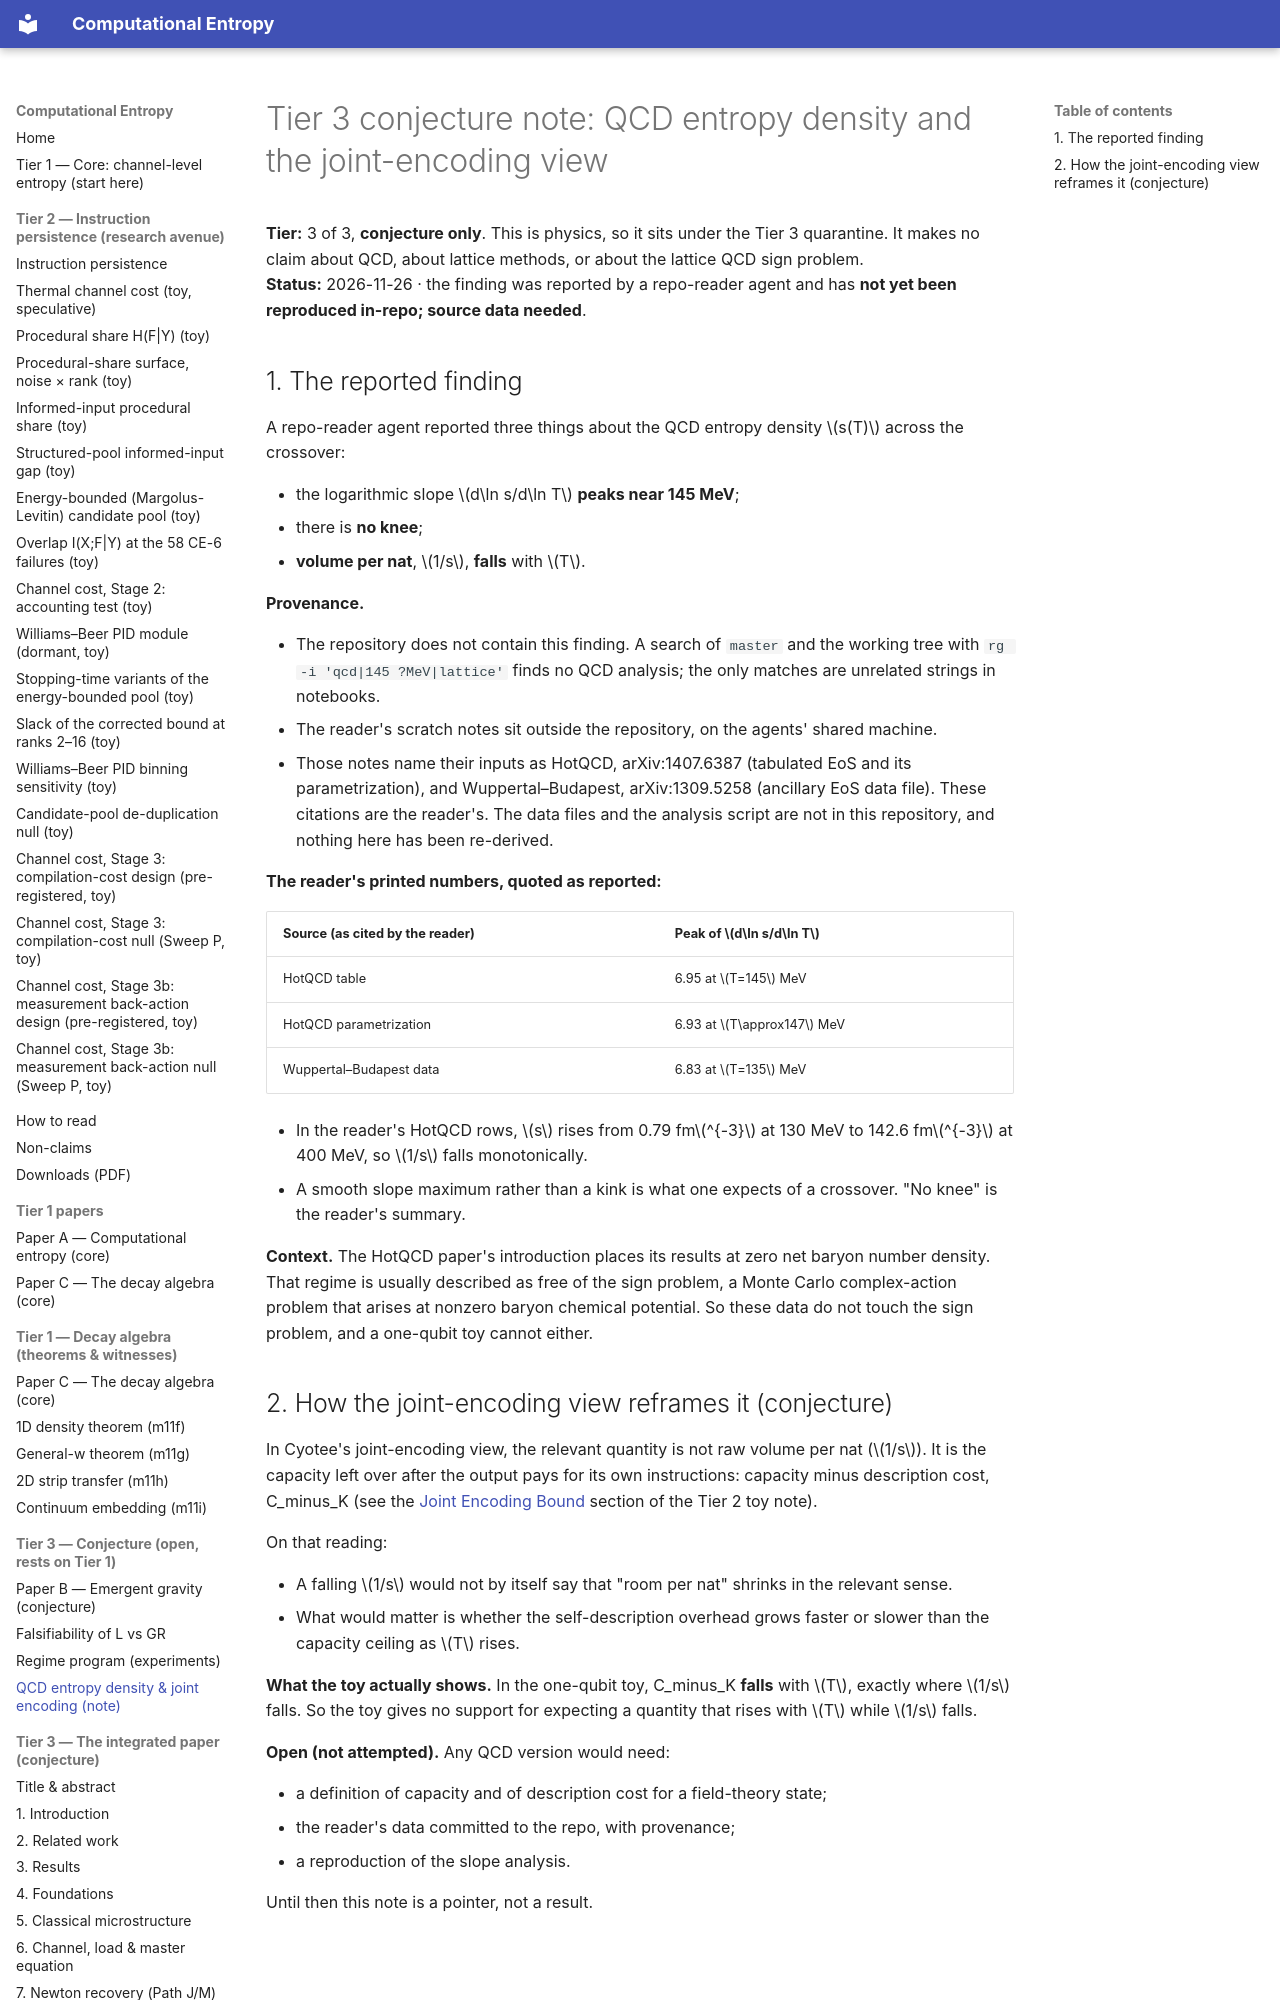

repository: cyotee/computational-entropy · page: qcd-entropy-density-note/index.html · generator: mkdocs

# Tier 3 conjecture note: QCD entropy density and the joint-encoding view

**Tier:** 3 of 3, **conjecture only**. This is physics, so it sits under the Tier 3 quarantine. It makes no claim about QCD, about lattice methods, or about the lattice QCD sign problem.  
**Status:** 2026-11-26 · the finding was reported by a repo-reader agent and has **not yet been reproduced in-repo; source data needed**.

## 1. The reported finding

A repo-reader agent reported three things about the QCD entropy density \(s(T)\) across the crossover:

- the logarithmic slope \(d\ln s/d\ln T\) **peaks near 145 MeV**;
- there is **no knee**;
- **volume per nat**, \(1/s\), **falls** with \(T\).

**Provenance.**

- The repository does not contain this finding. A search of `master` and the working tree with `rg -i 'qcd|145 ?MeV|lattice'` finds no QCD analysis; the only matches are unrelated strings in notebooks.
- The reader's scratch notes sit outside the repository, on the agents' shared machine.
- Those notes name their inputs as HotQCD, arXiv:1407.6387 (tabulated EoS and its parametrization), and Wuppertal–Budapest, arXiv:1309.5258 (ancillary EoS data file). These citations are the reader's. The data files and the analysis script are not in this repository, and nothing here has been re-derived.

**The reader's printed numbers, quoted as reported:**

| Source (as cited by the reader) | Peak of \(d\ln s/d\ln T\) |
|---|---|
| HotQCD table | 6.95 at \(T=145\) MeV |
| HotQCD parametrization | 6.93 at \(T\approx147\) MeV |
| Wuppertal–Budapest data | 6.83 at \(T=135\) MeV |

- In the reader's HotQCD rows, \(s\) rises from 0.79 fm\(^{-3}\) at 130 MeV to 142.6 fm\(^{-3}\) at 400 MeV, so \(1/s\) falls monotonically.
- A smooth slope maximum rather than a kink is what one expects of a crossover. "No knee" is the reader's summary.

**Context.** The HotQCD paper's introduction places its results at zero net baryon number density. That regime is usually described as free of the sign problem, a Monte Carlo complex-action problem that arises at nonzero baryon chemical potential. So these data do not touch the sign problem, and a one-qubit toy cannot either.
